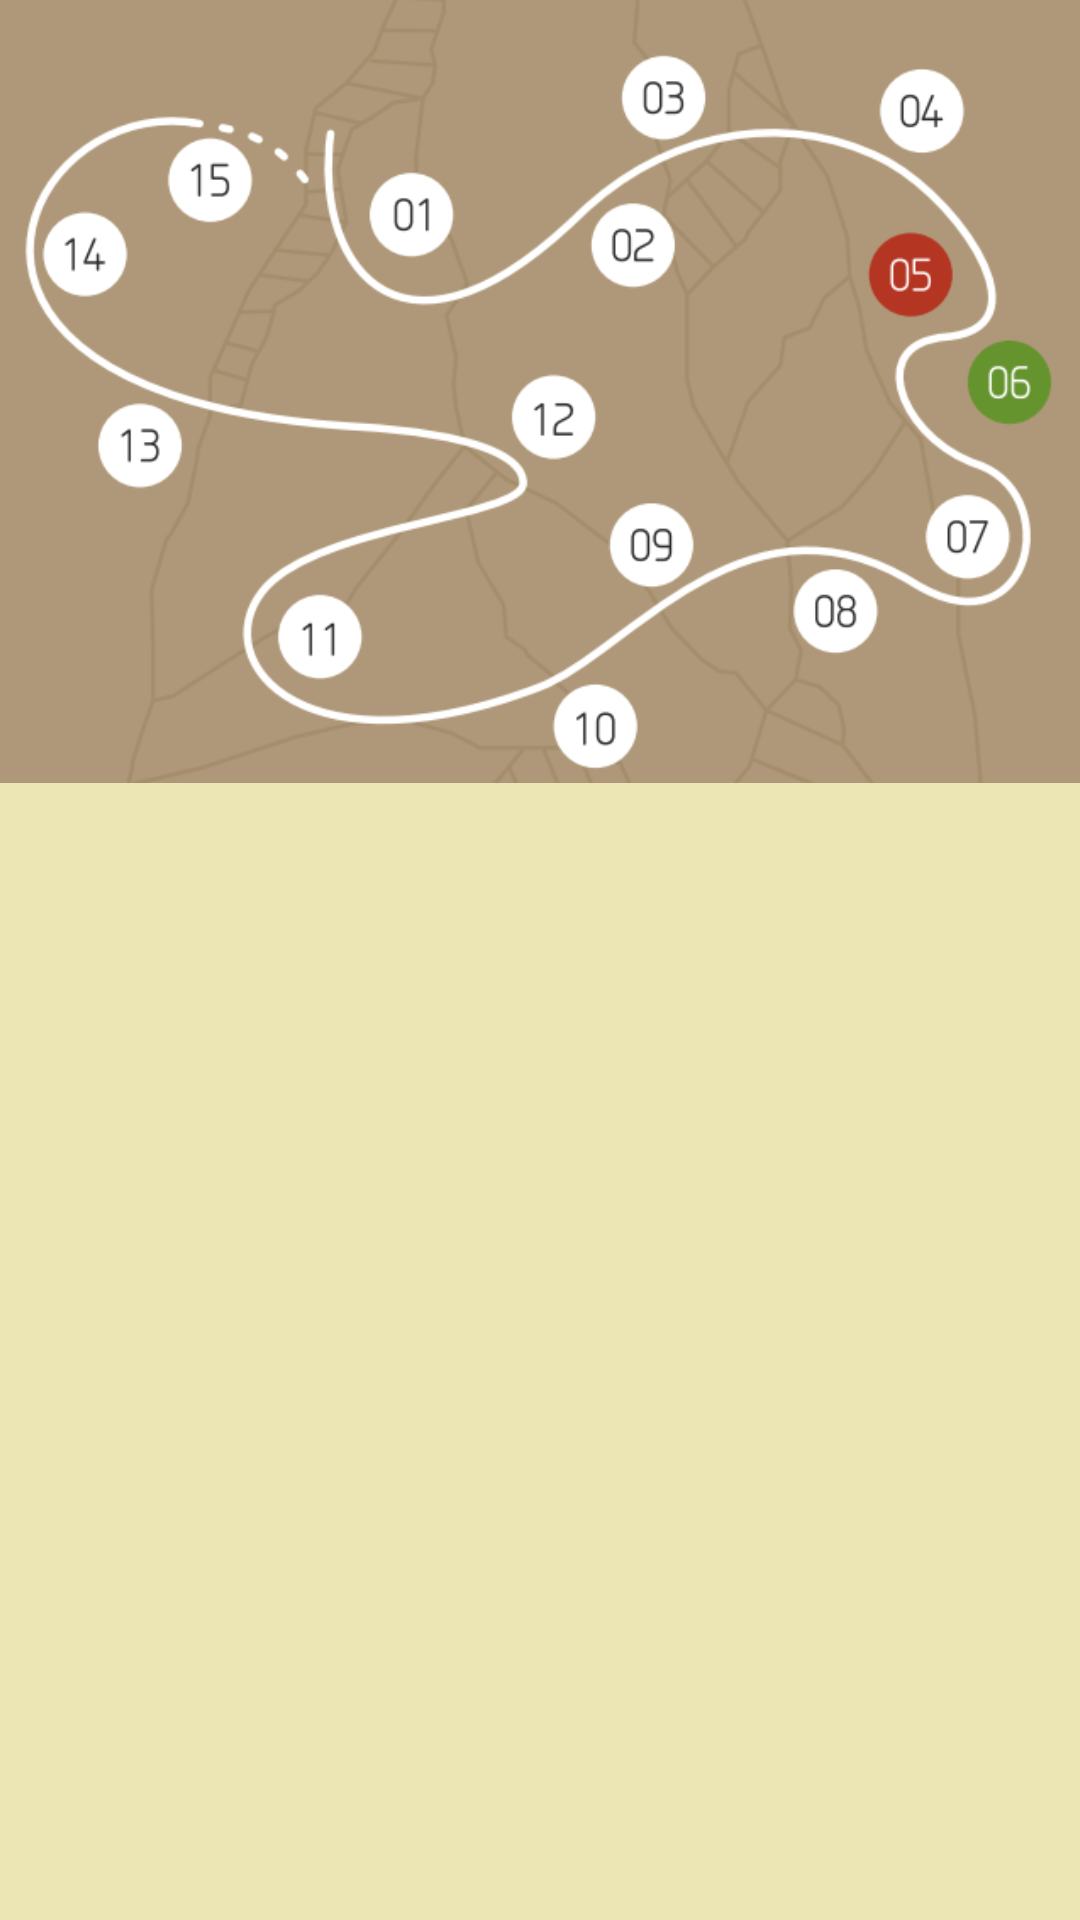

Write the Android layout XML for this screen, with the resource values it uses.
<!-- AndroidManifest.xml: application theme AppTheme -->
<!-- res/layout/activity_dashboard.xml -->
<?xml version="1.0" encoding="utf-8"?>

<LinearLayout xmlns:android="http://schemas.android.com/apk/res/android"
              xmlns:app="http://schemas.android.com/apk/res-auto"
              xmlns:tools="http://schemas.android.com/tools"
              android:layout_width="match_parent"
              android:layout_height="match_parent"
              tools:context="cz.cuni.pedf.vovap.jirsak.geostezka.DashboardActivity"
              android:orientation="vertical">

    <RelativeLayout
        android:layout_width="wrap_content"
        android:layout_height="match_parent"
        android:layout_gravity="top"
        android:layout_weight="0.5"
        android:id="@+id/dbMapaWrap"
        android:background="@color/colorPozadiHlavni" >
        <ImageView
            android:id="@+id/dbMapaImg"
            style="@style/GeoThemeDashboardMapa"
            android:layout_height="wrap_content"
            android:layout_width="match_parent"
            />
    </RelativeLayout>

    <GridView
        android:id="@+id/llUlohy"
        style="@style/GeoThemeDashboardUlohyMain"
        android:layout_width="match_parent"
        android:layout_height="match_parent"
        android:layout_weight="0.5"
        >
    </GridView>

</LinearLayout>
<!-- resources referenced by this layout -->
<resources>
  <color name="colorPozadiHlavni">#EBE6B4</color>
  <style name="GeoThemeDashboardMapa">
          <item name="android:background">#AF9879</item>
          <item name="android:src">@drawable/db_mapa_vzor</item>
          <item name="android:adjustViewBounds">true</item>
      </style>
  <style name="GeoThemeDashboardUlohyMain" parent="GeoThemeDashboardUlohy">
          <item name="android:columnWidth">@dimen/dimTaskButtMainWidth</item>
          <item name="android:numColumns">auto_fit</item>
          <item name="android:verticalSpacing">10dp</item>
          <item name="android:horizontalSpacing">10dp</item>
          <item name="android:padding">20dp</item>
      </style>
  <style name="AppTheme" parent="android:Theme.Holo.Light.DarkActionBar">
          <item name="android:fontFamily">sans-serif</item>
      </style>
  <!-- drawable db_mapa_vzor: png bitmap (drawable, 73085 bytes) -->
  <style name="GeoThemeDashboardUlohy" parent="android:Widget.GridView">
          <item name="android:layout_width">wrap_content</item>
          <item name="android:layout_height">match_parent</item>
          <item name="android:background">#EBE6B4</item>
          <item name="android:stretchMode">spacingWidth</item>
          <item name="android:layout_centerInParent">true</item>
          <item name="android:gravity">center</item>
      </style>
  <dimen name="dimTaskButtMainWidth">60sp</dimen>
</resources>
